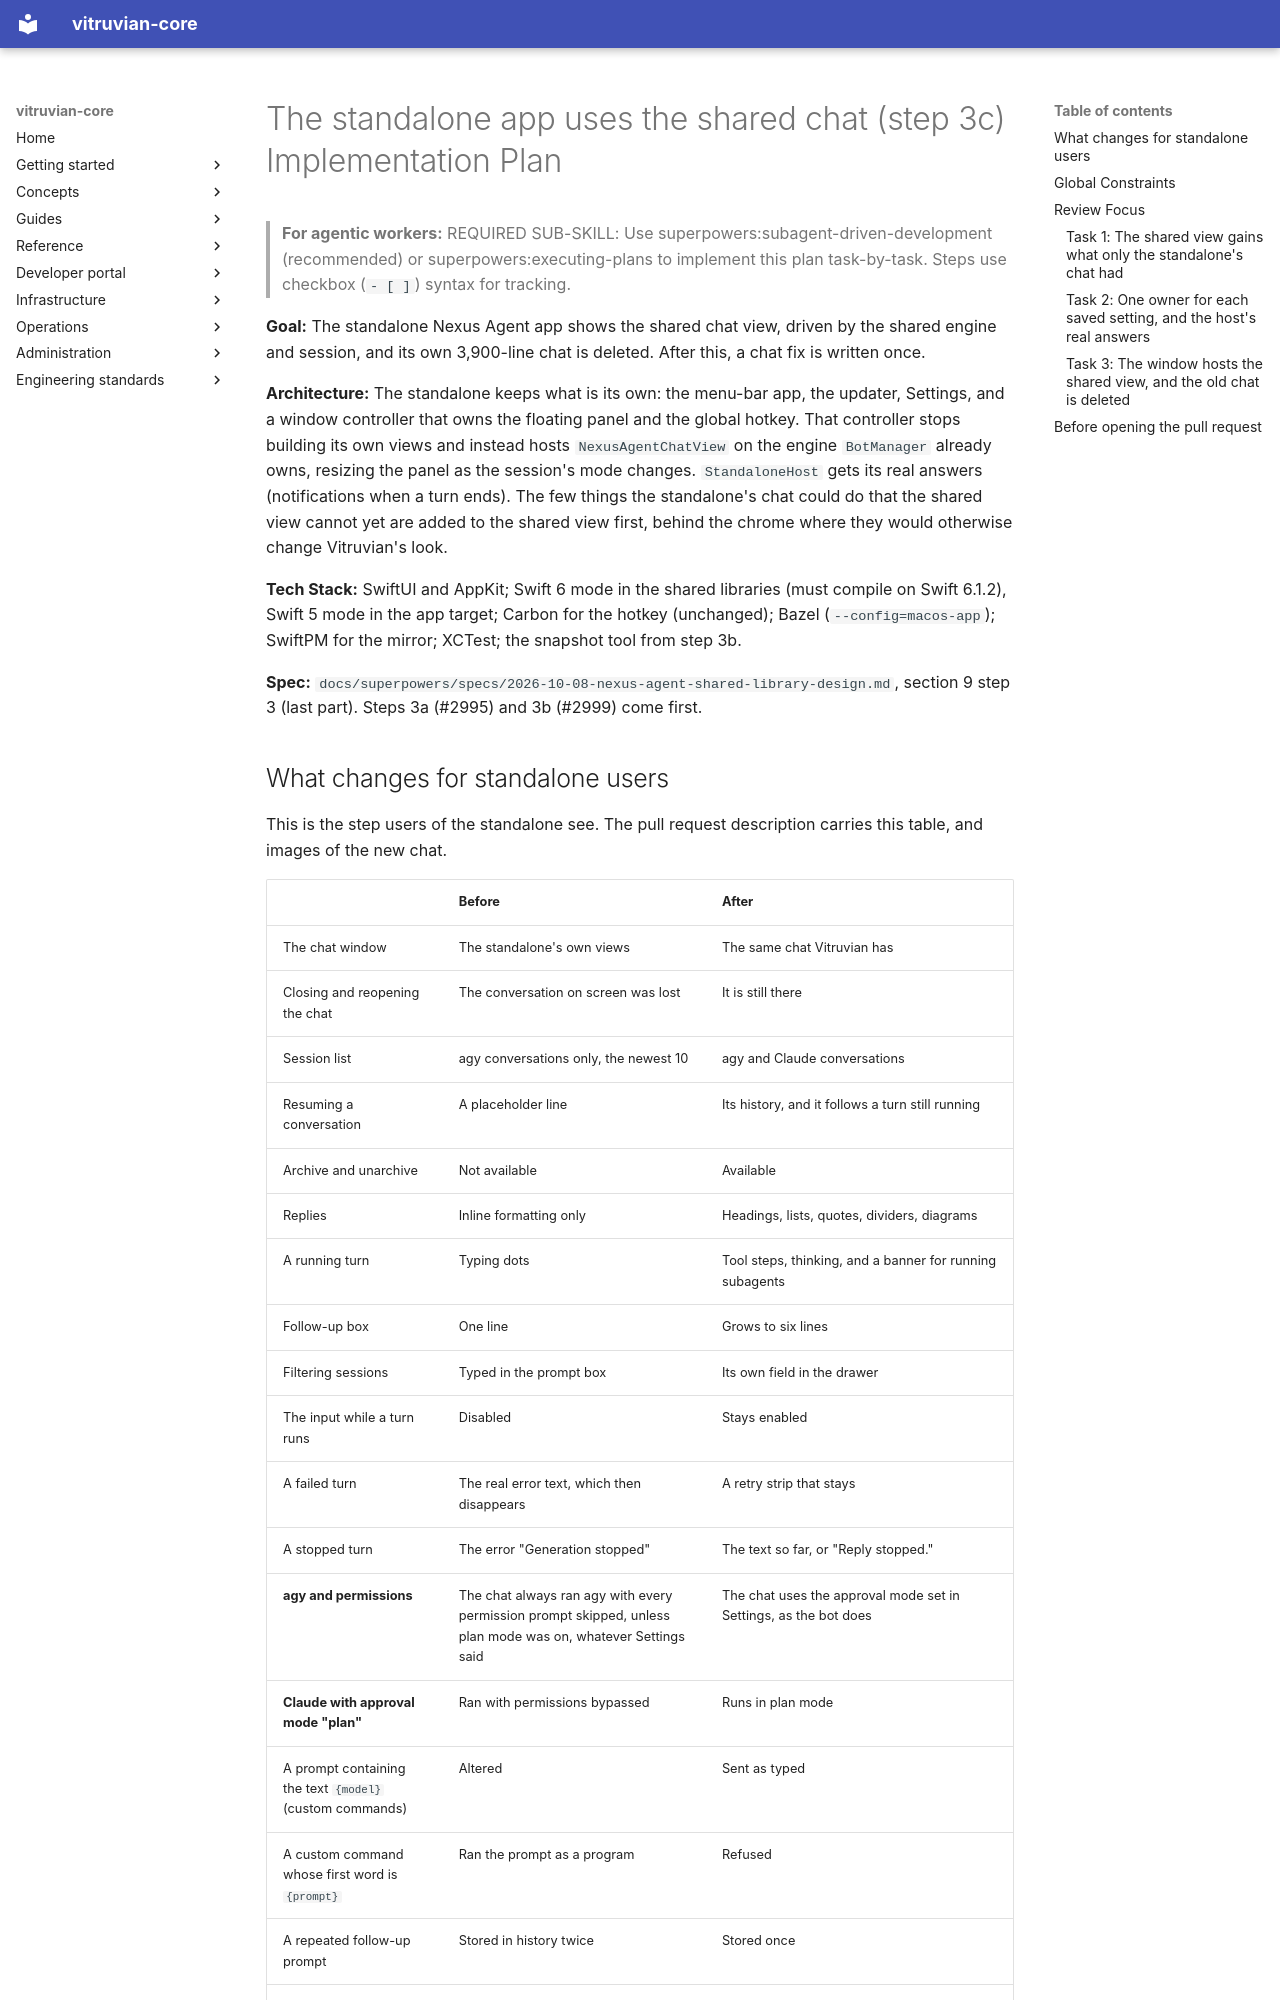

repository: VitruvianSoftware/vitruvian-core · page: superpowers/plans/2026-10-09-nexus-agent-standalone-shared-chat/index.html · generator: mkdocs

# The standalone app uses the shared chat (step 3c) Implementation Plan

> **For agentic workers:** REQUIRED SUB-SKILL: Use superpowers:subagent-driven-development (recommended) or superpowers:executing-plans to implement this plan task-by-task. Steps use checkbox (`- [ ]`) syntax for tracking.

**Goal:** The standalone Nexus Agent app shows the shared chat view, driven by the shared engine and session, and its own 3,900-line chat is deleted. After this, a chat fix is written once.

**Architecture:** The standalone keeps what is its own: the menu-bar app, the updater, Settings, and a window controller that owns the floating panel and the global hotkey. That controller stops building its own views and instead hosts `NexusAgentChatView` on the engine `BotManager` already owns, resizing the panel as the session's mode changes. `StandaloneHost` gets its real answers (notifications when a turn ends). The few things the standalone's chat could do that the shared view cannot yet are added to the shared view first, behind the chrome where they would otherwise change Vitruvian's look.

**Tech Stack:** SwiftUI and AppKit; Swift 6 mode in the shared libraries (must compile on Swift 6.1.2), Swift 5 mode in the app target; Carbon for the hotkey (unchanged); Bazel (`--config=macos-app`); SwiftPM for the mirror; XCTest; the snapshot tool from step 3b.

**Spec:** `docs/superpowers/specs/2026-10-08-nexus-agent-shared-library-design.md`, section 9 step 3 (last part). Steps 3a (#2995) and 3b (#2999) come first.
